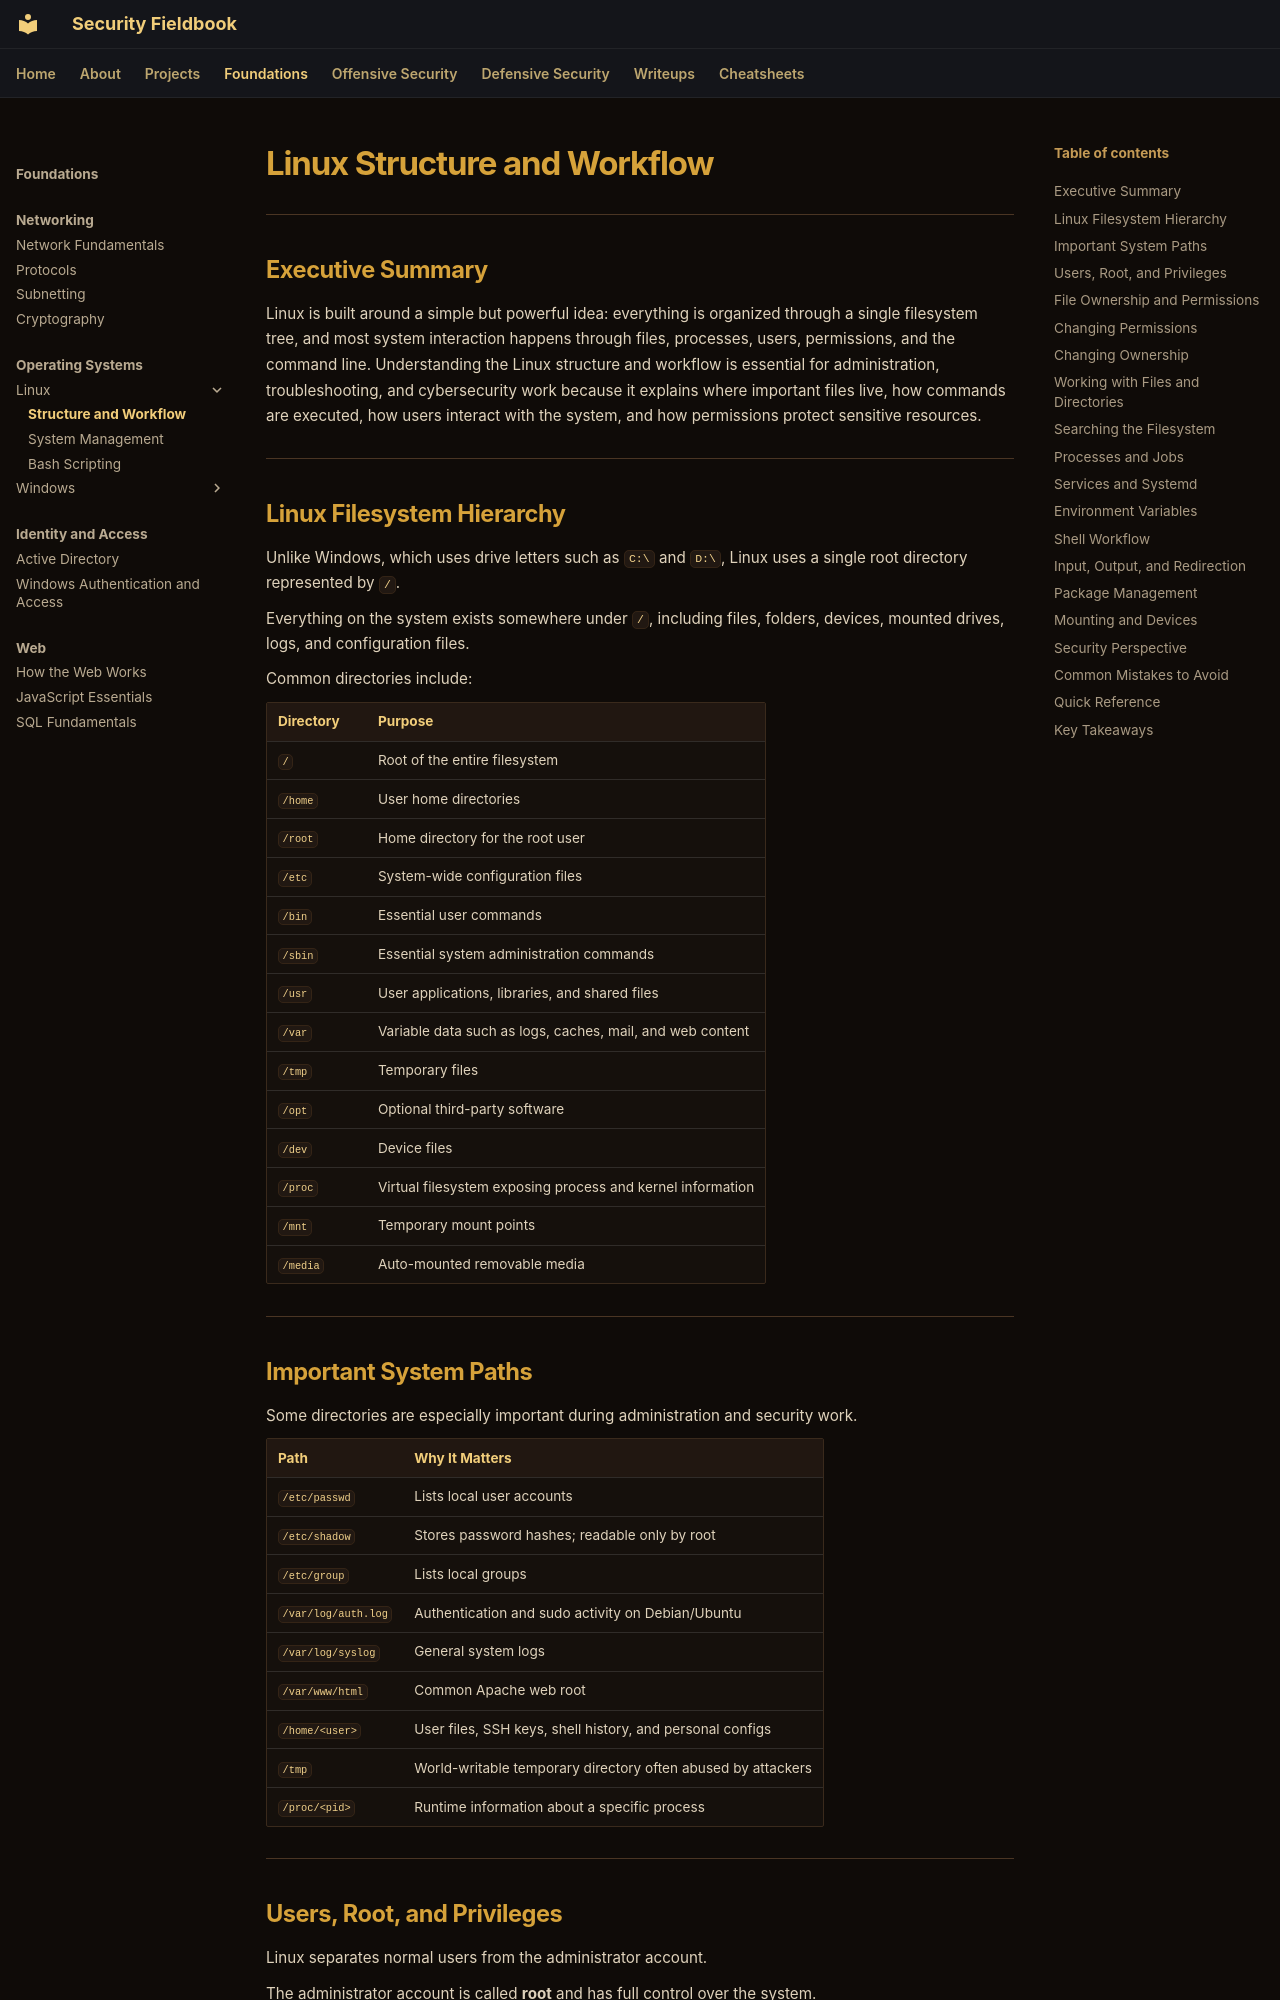

repository: ch0kan/security-fieldbook · page: foundations/operating-systems/linux/structure-and-workflow/index.html · generator: mkdocs

# Linux Structure and Workflow

---

## Executive Summary

Linux is built around a simple but powerful idea: everything is organized through a single filesystem tree, and most system interaction happens through files, processes, users, permissions, and the command line. Understanding the Linux structure and workflow is essential for administration, troubleshooting, and cybersecurity work because it explains where important files live, how commands are executed, how users interact with the system, and how permissions protect sensitive resources.

---

## Linux Filesystem Hierarchy

Unlike Windows, which uses drive letters such as `C:\` and `D:\`, Linux uses a single root directory represented by `/`.

Everything on the system exists somewhere under `/`, including files, folders, devices, mounted drives, logs, and configuration files.

Common directories include:

| Directory | Purpose |
|---|---|
| `/` | Root of the entire filesystem |
| `/home` | User home directories |
| `/root` | Home directory for the root user |
| `/etc` | System-wide configuration files |
| `/bin` | Essential user commands |
| `/sbin` | Essential system administration commands |
| `/usr` | User applications, libraries, and shared files |
| `/var` | Variable data such as logs, caches, mail, and web content |
| `/tmp` | Temporary files |
| `/opt` | Optional third-party software |
| `/dev` | Device files |
| `/proc` | Virtual filesystem exposing process and kernel information |
| `/mnt` | Temporary mount points |
| `/media` | Auto-mounted removable media |

---
